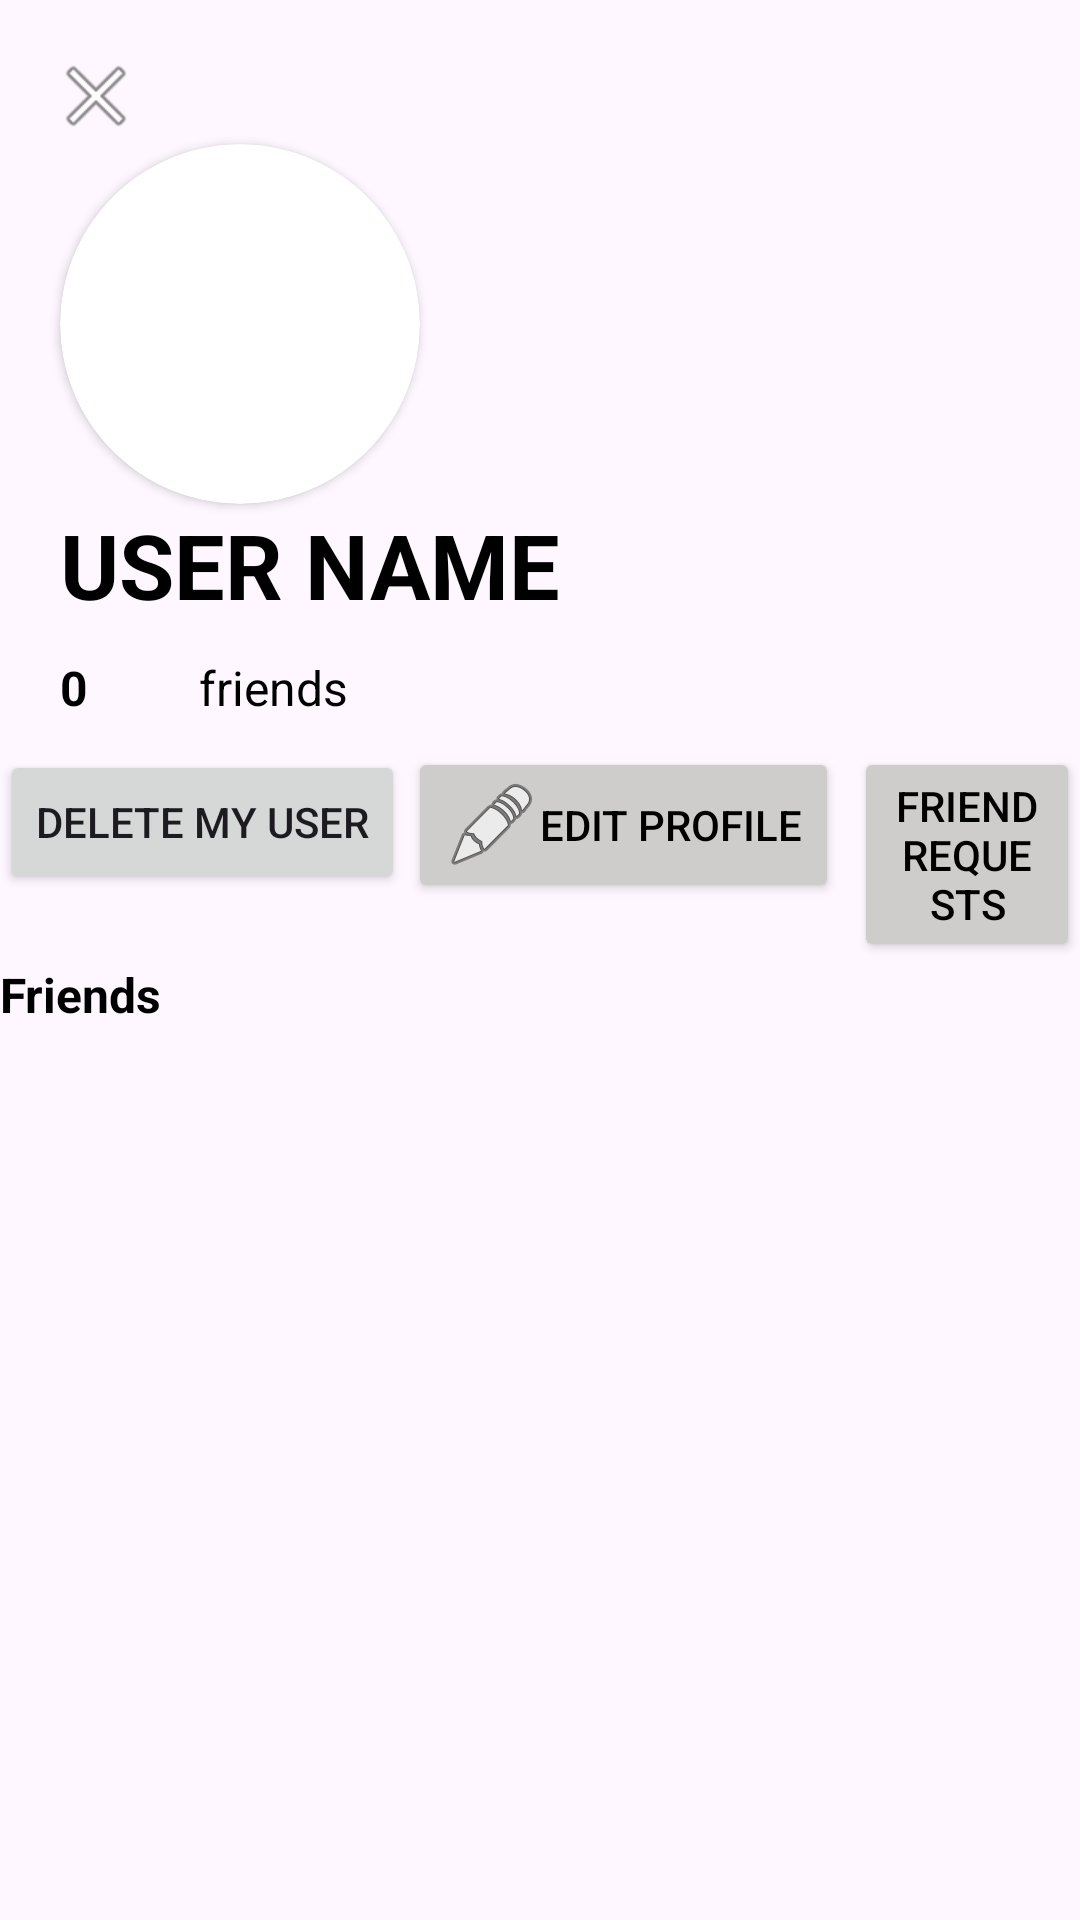

Reconstruct the res/layout file that produces this screen, plus the resources it refers to.
<!-- AndroidManifest.xml: application theme Theme.LogIn -->
<!-- res/layout/my_profile_page.xml -->
<?xml version="1.0" encoding="utf-8"?>
<RelativeLayout xmlns:android="http://schemas.android.com/apk/res/android"
    xmlns:tools="http://schemas.android.com/tools"
    android:layout_width="match_parent"
    android:layout_height="match_parent"
    xmlns:app="http://schemas.android.com/apk/res-auto"
    tools:ignore="ExtraText">
    <ImageButton
        android:id="@+id/btn_exit"
        android:layout_width="wrap_content"
        android:layout_height="wrap_content"
        android:layout_alignParentStart="true"
        android:layout_alignParentTop="true"
        android:layout_marginStart="16dp"
        android:layout_marginTop="16dp"
        android:background="?attr/selectableItemBackgroundBorderless"
        android:src="@android:drawable/ic_menu_close_clear_cancel" />
    
    <androidx.cardview.widget.CardView
        android:id="@+id/card_profile_picture"
        android:layout_width="120dp"
        android:layout_height="120dp"
        android:layout_below="@id/btn_exit"
        app:cardCornerRadius="60dp"
        android:layout_marginStart="20dp">

        <ImageView
            android:id="@+id/profile_picture"
            android:layout_width="match_parent"
            android:layout_height="match_parent"
            android:layout_below="@id/btn_exit"
            android:padding="2dp" />


    </androidx.cardview.widget.CardView>

    
    <TextView
        android:id="@+id/user_name"
        android:layout_width="wrap_content"
        android:layout_height="wrap_content"
        android:layout_below="@id/card_profile_picture"
        android:layout_marginStart="20dp"
        android:text="USER NAME"
        android:textColorHint="@color/facebook_text_color"
        android:textColor="@android:color/black"
        android:textSize="30sp"
        android:textStyle="bold" />

    
    <TextView
        android:id="@+id/num_of_friends"
        android:layout_width="wrap_content"
        android:layout_height="wrap_content"
        android:layout_below="@id/user_name"
        android:layout_marginTop="10dp"
        android:layout_marginStart="20dp"
        android:text="0"
        android:textStyle="bold"
        android:textSize="16sp"
        android:textColor="@android:color/black" />

    
    <TextView
        android:id="@+id/friends"
        android:layout_width="wrap_content"
        android:layout_height="wrap_content"
        android:layout_below="@id/user_name"
        android:layout_marginStart="-69dp"
        android:layout_marginTop="10dp"
        android:layout_toEndOf="@id/btn_delete_user"
        android:text="friends"
        android:textColor="@android:color/black"
        android:textSize="16sp" />

    <Button
        android:id="@+id/btn_delete_user"
        android:layout_width="wrap_content"
        android:layout_height="wrap_content"
        android:layout_below="@id/friends"
        android:layout_marginTop="10dp"
        android:text="delete my user" />

    
    
    
    <Button
        android:id="@+id/btn_edit_profile"
        android:layout_width="wrap_content"
        android:layout_height="wrap_content"
        android:drawableLeft="@android:drawable/ic_menu_edit"
        android:layout_below="@id/friends"
        android:layout_marginStart="1dp"
        android:textColor="@android:color/black"
        android:layout_marginTop="9dp"
        android:layout_toEndOf="@id/btn_delete_user"
        android:backgroundTint="@color/light_grey"
        android:text="Edit profile" />

    <Button
        android:id="@+id/btn_more"
        android:layout_width="wrap_content"
        android:layout_height="wrap_content"
        android:layout_below="@id/friends"
        android:textColor="@android:color/black"
        android:layout_marginStart="5dp"
        android:layout_marginTop="9dp"
        android:layout_toEndOf="@id/btn_edit_profile"
        android:text="Friend requests"
        android:backgroundTint="@color/light_grey" />

    
    <TextView
        android:id="@+id/Friends"
        android:layout_width="wrap_content"
        android:layout_height="wrap_content"
        android:layout_below="@id/btn_more"
        android:text="Friends"
        android:textStyle="bold"
        android:textColor="@android:color/black"
        android:textSize="16sp" />

    <androidx.recyclerview.widget.RecyclerView
        android:id="@+id/recycler_friends"
        android:layout_width="match_parent"
        android:layout_height="wrap_content"
        android:layout_below="@id/Friends"
        android:layout_marginTop="5dp" />

    
    <androidx.recyclerview.widget.RecyclerView
        android:id="@+id/recycler_posts"
        android:layout_width="match_parent"
        android:layout_height="wrap_content"
        android:layout_below="@id/recycler_friends"
        android:layout_marginTop="20dp" />

    

</RelativeLayout>
<!-- resources referenced by this layout -->
<resources>
  <color name="facebook_text_color">#1877f2</color>
  <color name="light_grey">#CFCCCC</color>
  <style name="Theme.LogIn" parent="Base.Theme.LogIn" />
  <style name="Base.Theme.LogIn" parent="Theme.Material3.DayNight.NoActionBar">
          
          <item name="colorPrimary">@color/facebook_text_color</item>
      </style>
</resources>
